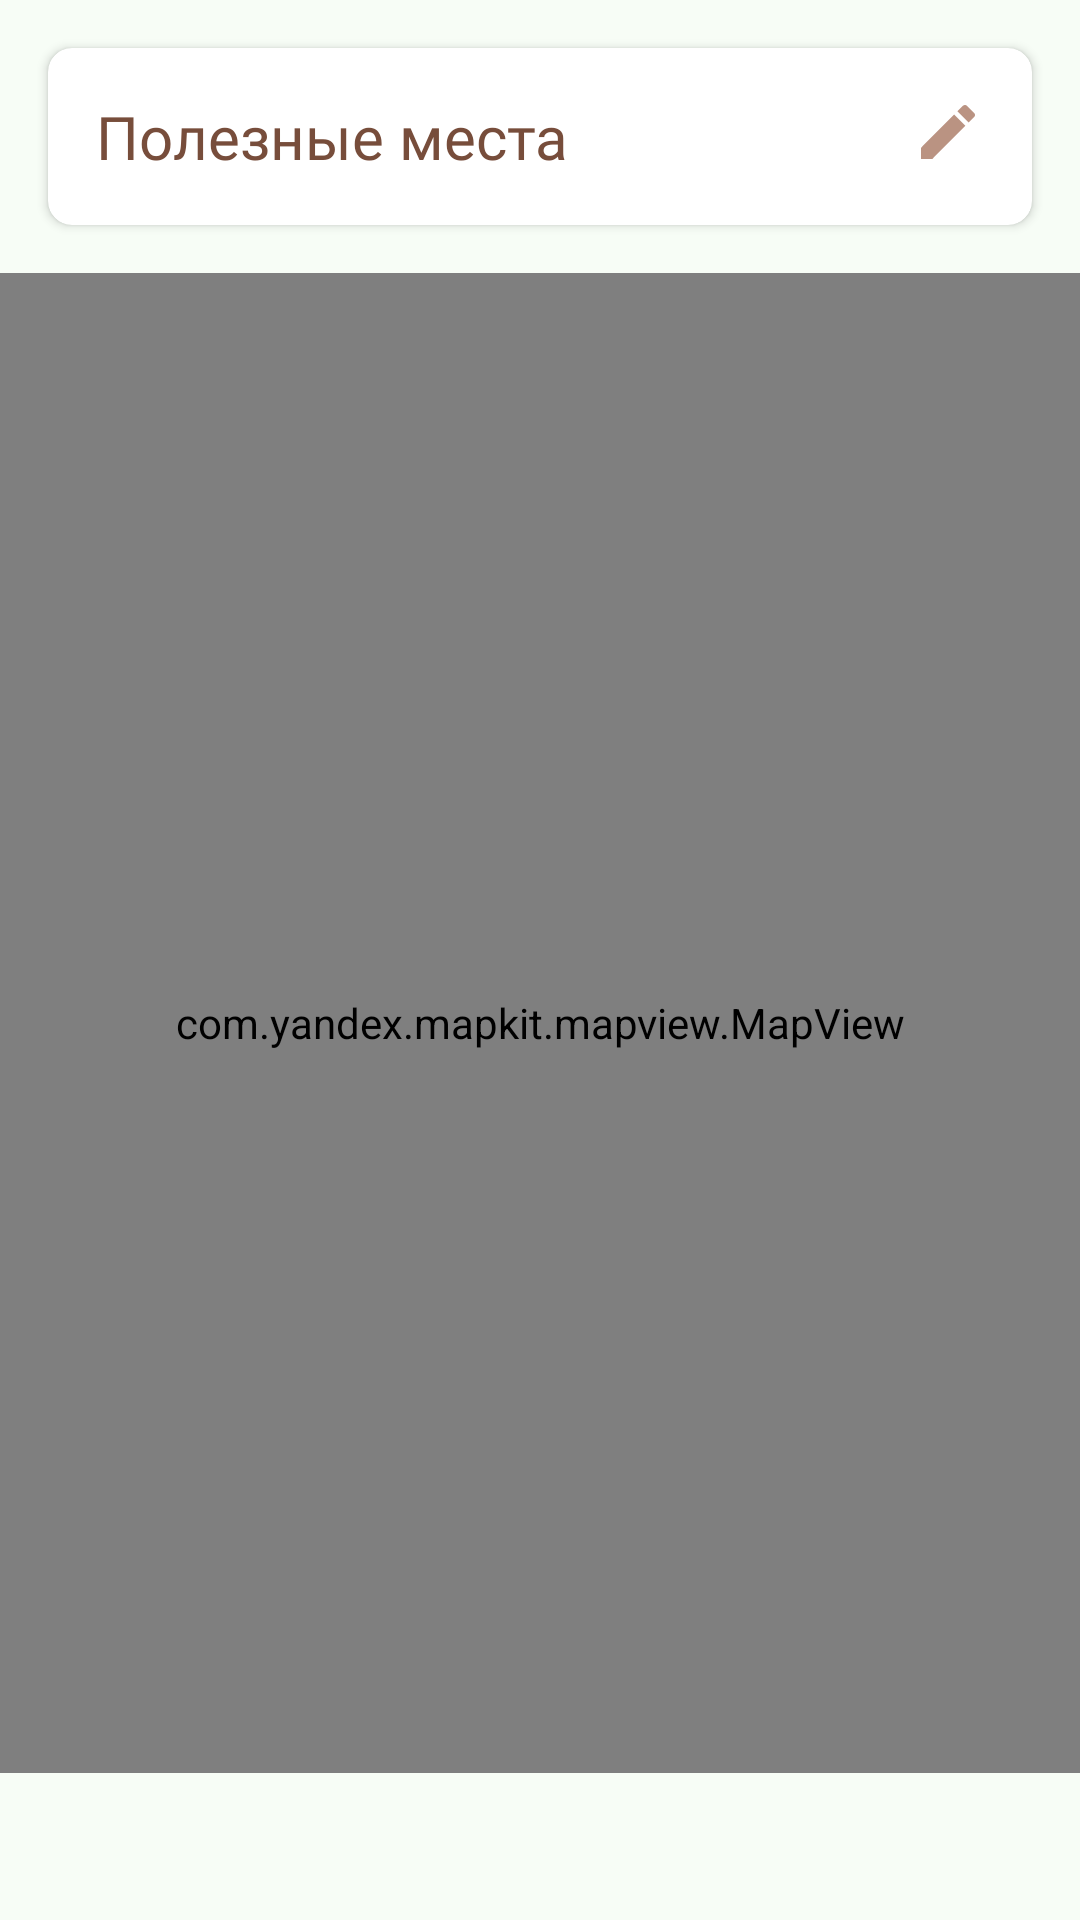

This screen was rendered from an Android layout file. Write that file and the resources it references.
<!-- AndroidManifest.xml: application theme Theme.Prototype -->
<!-- res/layout/fragment_scrolling_selections.xml -->
<?xml version="1.0" encoding="utf-8"?>
<RelativeLayout
    xmlns:android="http://schemas.android.com/apk/res/android"
    xmlns:tools="http://schemas.android.com/tools"
    xmlns:app="http://schemas.android.com/apk/res-auto"
    android:layout_width="match_parent"
    android:layout_height="match_parent"
    android:background="@color/very_light_green"
    tools:context=".ScrollingFragmentSelections">

    <LinearLayout
        android:layout_width="match_parent"
        android:layout_height="match_parent"
        android:orientation="vertical">

        <androidx.cardview.widget.CardView
            android:id="@+id/card_view_users_data"
            android:layout_width="match_parent"
            android:layout_height="wrap_content"
            android:layout_margin="16dp"
            app:cardCornerRadius="8dp">

            <RelativeLayout
                android:layout_width="match_parent"
                android:layout_height="wrap_content">

                <TextView
                    android:id="@+id/text_view_name"
                    style="@style/Theme.Prototype.Normal"
                    android:layout_width="wrap_content"
                    android:layout_height="wrap_content"
                    android:layout_marginStart="16dp"
                    android:layout_marginTop="16dp"
                    android:layout_marginEnd="16dp"
                    android:layout_marginBottom="16dp"
                    android:text="Полезные места"
                    android:textColor="@color/dark_brown"
                    android:textSize="20sp" />

                <ImageButton
                    android:id="@+id/image_button_profile"
                    android:layout_width="wrap_content"
                    android:layout_height="wrap_content"
                    android:layout_alignParentRight="true"
                    android:layout_marginStart="16dp"
                    android:layout_marginTop="16dp"
                    android:layout_marginEnd="16dp"
                    android:layout_marginBottom="16dp"
                    android:background="@drawable/ic_baseline_edit_24"
                    android:backgroundTint="@color/light_brown"
                    android:onClick="showProfilePanel" />

                <LinearLayout
                    android:id="@+id/layout_profile_panel"
                    android:layout_width="match_parent"
                    android:layout_height="wrap_content"
                    android:layout_below="@id/text_view_name"
                    android:layout_marginStart="16dp"
                    android:layout_marginEnd="16dp"
                    android:layout_marginBottom="16dp"
                    android:orientation="vertical"
                    android:visibility="gone">

                    <TextView
                        android:layout_width="wrap_content"
                        android:layout_height="wrap_content"
                        android:layout_gravity="center"
                        style="@style/Theme.Prototype.Normal"
                        android:text="Радиус (в метрах)"
                        android:textColor="@color/dark_brown"/>

                    <EditText
                        android:id="@+id/edit_text_radius"
                        android:layout_gravity="center"
                        android:layout_width="wrap_content"
                        android:layout_height="wrap_content"
                        style="@style/Theme.Prototype.Normal"
                        android:backgroundTint="@color/brown"
                        android:textColor="@color/dark_brown"
                        android:inputType="number" />


                    <LinearLayout
                        android:layout_width="match_parent"
                        android:layout_height="wrap_content"
                        android:orientation="horizontal">

                        <LinearLayout
                            android:layout_width="0dp"
                            android:layout_height="wrap_content"
                            android:layout_weight="0.5"
                            android:orientation="vertical">


                            <CheckBox
                                android:id="@+id/checkbox_fitness_centre"
                                android:layout_width="wrap_content"
                                android:layout_height="wrap_content"
                                style="@style/Theme.Prototype.Normal"
                                android:textColor="@color/dark_brown"
                                android:buttonTint="@color/dark_brown"
                                android:text="Фитнес центры"/>

                            <CheckBox
                                android:id="@+id/checkbox_sports_centre"
                                android:layout_width="wrap_content"
                                android:layout_height="wrap_content"
                                style="@style/Theme.Prototype.Normal"
                                android:textColor="@color/dark_brown"
                                android:buttonTint="@color/dark_brown"
                                android:text="Спортивные центры"/>

                        </LinearLayout>

                        <LinearLayout
                            android:layout_width="0dp"
                            android:layout_height="wrap_content"
                            android:layout_weight="0.5"
                            android:orientation="vertical">

                            <CheckBox
                                android:id="@+id/checkbox_fitness_station"
                                android:layout_width="wrap_content"
                                android:layout_height="wrap_content"
                                style="@style/Theme.Prototype.Normal"
                                android:textColor="@color/dark_brown"
                                android:buttonTint="@color/dark_brown"
                                android:text="Фитнес станции"/>

                            <CheckBox
                                android:id="@+id/checkbox_track"
                                android:layout_width="wrap_content"
                                android:layout_height="wrap_content"
                                style="@style/Theme.Prototype.Normal"
                                android:textColor="@color/dark_brown"
                                android:buttonTint="@color/dark_brown"
                                android:text="Треки"/>

                            <CheckBox
                                android:id="@+id/checkbox_swimming"
                                android:layout_width="wrap_content"
                                android:layout_height="wrap_content"
                                style="@style/Theme.Prototype.Normal"
                                android:textColor="@color/dark_brown"
                                android:buttonTint="@color/dark_brown"
                                android:text="Бассейны"/>

                        </LinearLayout>

                    </LinearLayout>


                    <Button
                        android:id="@+id/button_save"
                        android:layout_width="wrap_content"
                        android:layout_height="wrap_content"
                        android:layout_gravity="center_horizontal"
                        style="@style/Theme.Prototype.BoldItalic"
                        android:backgroundTint="@color/green"
                        android:textColor="@color/very_light_green"
                        android:text="Сохранить" />

                </LinearLayout>


            </RelativeLayout>

        </androidx.cardview.widget.CardView>

        <com.yandex.mapkit.mapview.MapView
            android:id="@+id/mapview"
            android:layout_width="match_parent"
            android:layout_height="500dp" />

        <ProgressBar
            android:layout_width="match_parent"
            android:layout_height="wrap_content"
            android:indeterminateTint="@color/light_brown"
            android:id="@+id/progres"
            android:visibility="gone"/>

        <ScrollView
            android:layout_width="match_parent"
            android:layout_height="wrap_content"
            android:id="@+id/scrollView">

            <TextView
                android:id="@+id/text_view_info"
                android:layout_width="match_parent"
                android:layout_height="wrap_content"
                android:layout_margin="@dimen/text_margin"
                style="@style/Theme.Prototype.Normal"
                android:textColor="@color/dark_brown"
                android:textSize="15dp" />
        </ScrollView>

    </LinearLayout>

</RelativeLayout >
<!-- resources referenced by this layout -->
<resources>
  <color name="brown">#9A6C58</color>
  <color name="dark_brown">#774D3B</color>
  <color name="green">#74A86C</color>
  <color name="light_brown">#BA9382</color>
  <color name="very_light_green">#F7FDF6</color>
  <!-- drawable ic_baseline_edit_24 (drawable) -->
  <vector android:height="24dp" android:tint="#BA9382"
      android:viewportHeight="24" android:viewportWidth="24"
      android:width="24dp" xmlns:android="http://schemas.android.com/apk/res/android">
      <path android:fillColor="@android:color/white" android:pathData="M3,17.25V21h3.75L17.81,9.94l-3.75,-3.75L3,17.25zM20.71,7.04c0.39,-0.39 0.39,-1.02 0,-1.41l-2.34,-2.34c-0.39,-0.39 -1.02,-0.39 -1.41,0l-1.83,1.83 3.75,3.75 1.83,-1.83z"/>
  </vector>
  <style name="Theme.Prototype.BoldItalic" parent="Theme.AppCompat.Light.DarkActionBar">
          <item name="android:fontFamily">@font/gothicbi</item>
      </style>
  <style name="Theme.Prototype.Normal" parent="Theme.AppCompat.Light.NoActionBar">
          <item name="android:fontFamily">@font/gothic</item>
      </style>
  <style name="Theme.Prototype" parent="Theme.AppCompat.Light.NoActionBar">
          
  
  
  
  
  
  
  
  
  
  
          <item name="colorPrimary">@color/green</item>
          <item name="colorPrimaryVariant">@color/dark_blue</item>
          <item name="colorOnPrimary">@color/very_light_blue</item>
          
          <item name="colorSecondary">@color/dark_green</item>
          <item name="colorSecondaryVariant">@color/dark_green</item>
          <item name="colorOnSecondary">@color/black</item>
          
          <item name="android:statusBarColor">@color/green</item>
      </style>
  <color name="dark_blue">#090068</color>
  <color name="very_light_blue">#E0E9FF</color>
  <color name="dark_green">#42633D</color>
  <color name="black">#FF000000</color>
</resources>
